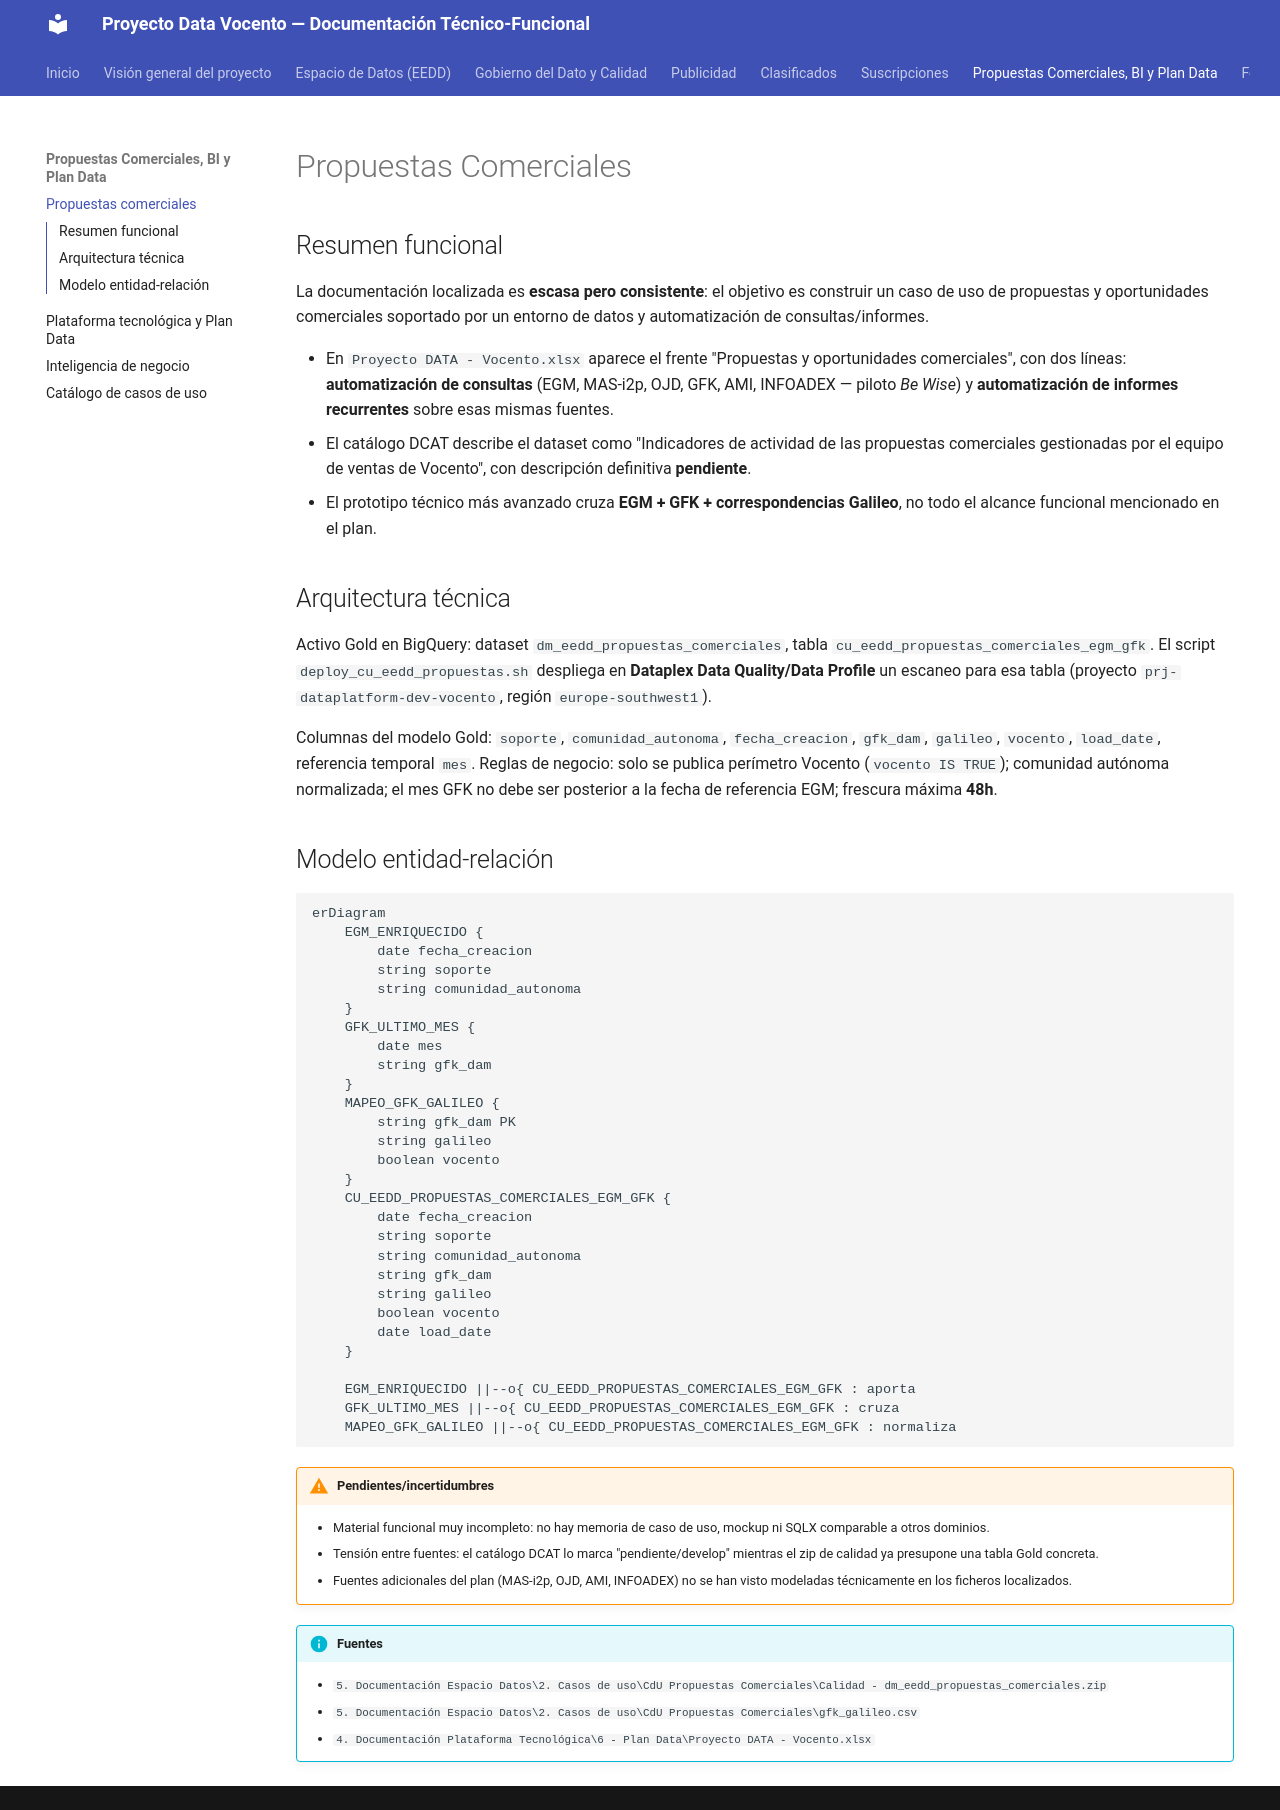

repository: abayong-hiberuscom/docs-vocento-plataforma · page: otros-dominios/propuestas-comerciales/index.html · generator: mkdocs

# Propuestas Comerciales

## Resumen funcional
La documentación localizada es **escasa pero consistente**: el objetivo es construir un caso de
uso de propuestas y oportunidades comerciales soportado por un entorno de datos y automatización
de consultas/informes.

- En `Proyecto DATA - Vocento.xlsx` aparece el frente "Propuestas y oportunidades comerciales",
  con dos líneas: **automatización de consultas** (EGM, MAS-i2p, OJD, GFK, AMI, INFOADEX — piloto
  *Be Wise*) y **automatización de informes recurrentes** sobre esas mismas fuentes.
- El catálogo DCAT describe el dataset como "Indicadores de actividad de las propuestas
  comerciales gestionadas por el equipo de ventas de Vocento", con descripción definitiva
  **pendiente**.
- El prototipo técnico más avanzado cruza **EGM + GFK + correspondencias Galileo**, no todo el
  alcance funcional mencionado en el plan.

## Arquitectura técnica
Activo Gold en BigQuery: dataset `dm_eedd_propuestas_comerciales`, tabla
`cu_eedd_propuestas_comerciales_egm_gfk`. El script `deploy_cu_eedd_propuestas.sh` despliega en
**Dataplex Data Quality/Data Profile** un escaneo para esa tabla (proyecto
`prj-dataplatform-dev-vocento`, región `europe-southwest1`).

Columnas del modelo Gold: `soporte`, `comunidad_autonoma`, `fecha_creacion`, `gfk_dam`, `galileo`,
`vocento`, `load_date`, referencia temporal `mes`. Reglas de negocio: solo se publica perímetro
Vocento (`vocento IS TRUE`); comunidad autónoma normalizada; el mes GFK no debe ser posterior a la
fecha de referencia EGM; frescura máxima **48h**.

## Modelo entidad-relación
```mermaid
erDiagram
    EGM_ENRIQUECIDO {
        date fecha_creacion
        string soporte
        string comunidad_autonoma
    }
    GFK_ULTIMO_MES {
        date mes
        string gfk_dam
    }
    MAPEO_GFK_GALILEO {
        string gfk_dam PK
        string galileo
        boolean vocento
    }
    CU_EEDD_PROPUESTAS_COMERCIALES_EGM_GFK {
        date fecha_creacion
        string soporte
        string comunidad_autonoma
        string gfk_dam
        string galileo
        boolean vocento
        date load_date
    }

    EGM_ENRIQUECIDO ||--o{ CU_EEDD_PROPUESTAS_COMERCIALES_EGM_GFK : aporta
    GFK_ULTIMO_MES ||--o{ CU_EEDD_PROPUESTAS_COMERCIALES_EGM_GFK : cruza
    MAPEO_GFK_GALILEO ||--o{ CU_EEDD_PROPUESTAS_COMERCIALES_EGM_GFK : normaliza
```

!!! warning "Pendientes/incertidumbres"
    - Material funcional muy incompleto: no hay memoria de caso de uso, mockup ni SQLX comparable
      a otros dominios.
    - Tensión entre fuentes: el catálogo DCAT lo marca "pendiente/develop" mientras el zip de
      calidad ya presupone una tabla Gold concreta.
    - Fuentes adicionales del plan (MAS-i2p, OJD, AMI, INFOADEX) no se han visto modeladas
      técnicamente en los ficheros localizados.

!!! info "Fuentes"
    - `5. Documentación Espacio Datos\2. Casos de uso\CdU Propuestas Comerciales\Calidad - dm_eedd_propuestas_comerciales.zip`
    - `5. Documentación Espacio Datos\2. Casos de uso\CdU Propuestas Comerciales\gfk_galileo.csv`
    - `4. Documentación Plataforma Tecnológica\6 - Plan Data\Proyecto DATA - Vocento.xlsx`
